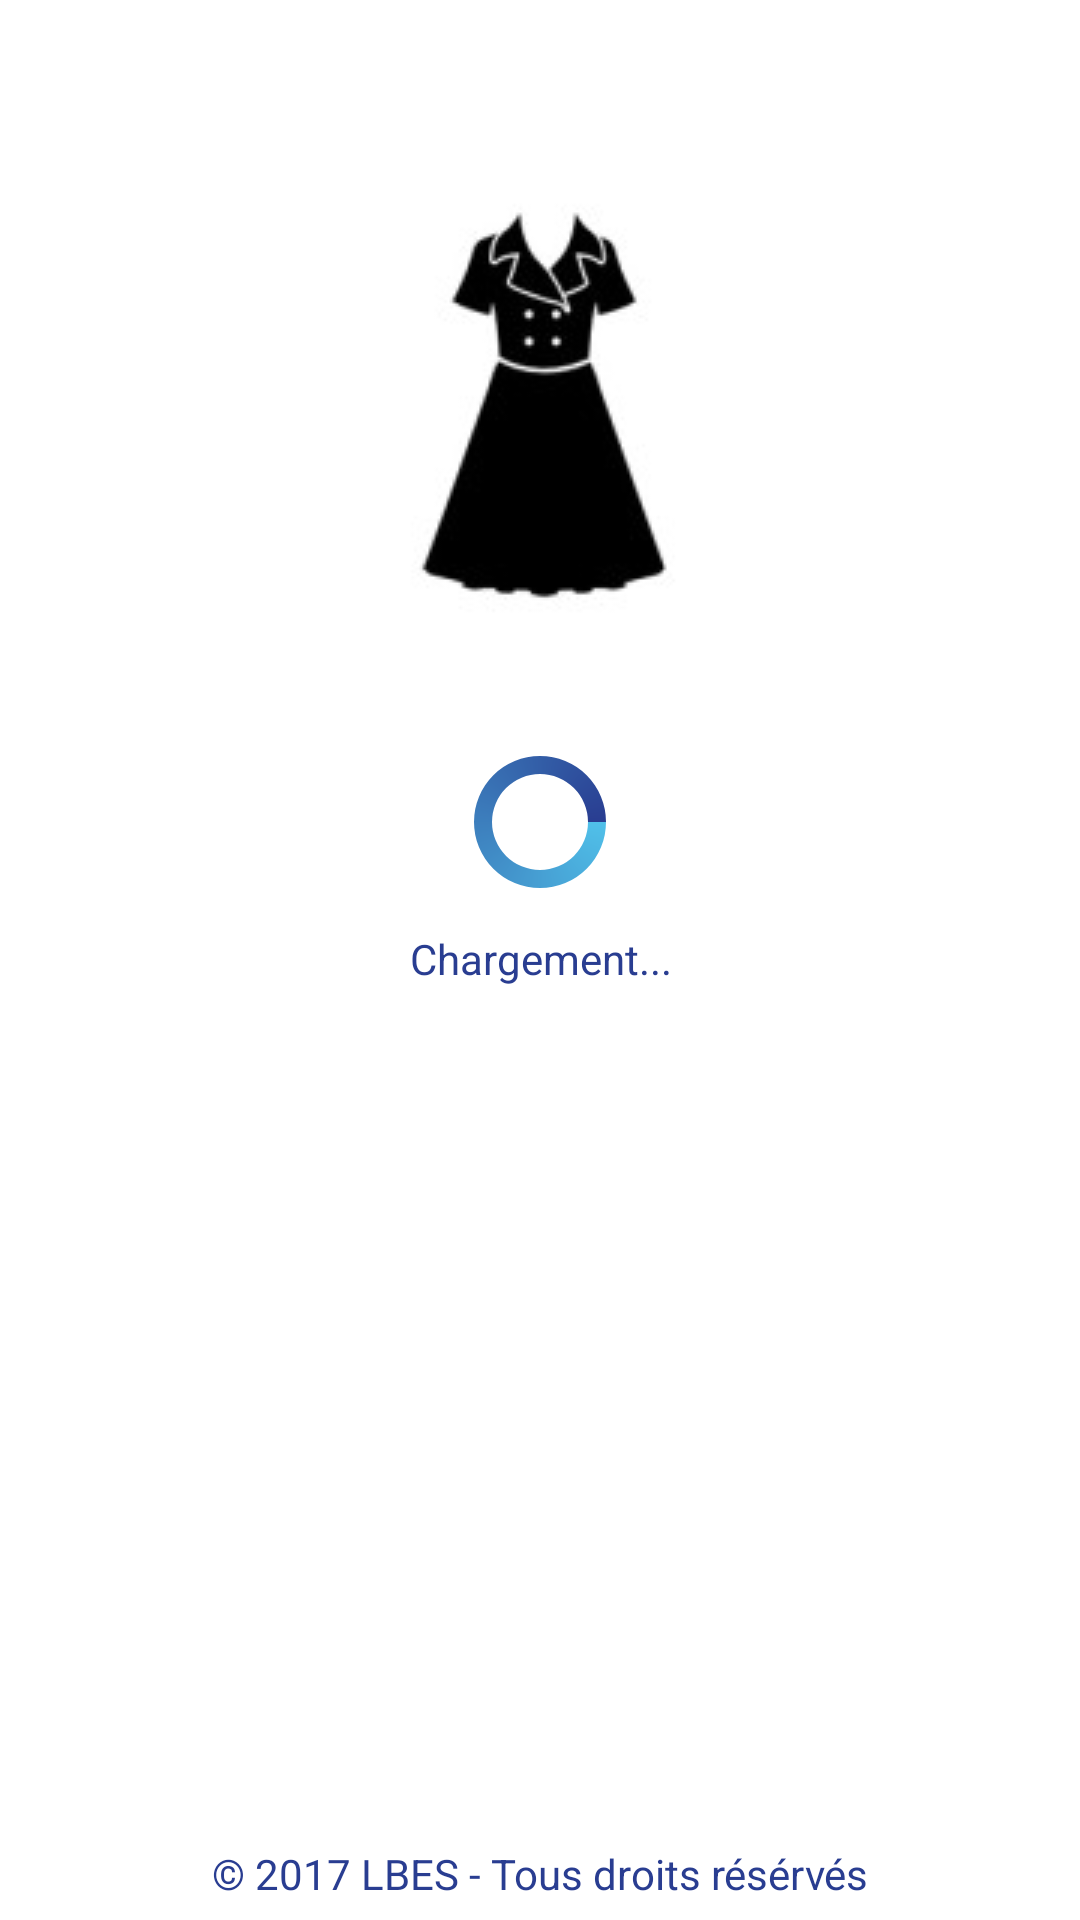

Reconstruct the res/layout file that produces this screen, plus the resources it refers to.
<!-- AndroidManifest.xml: application theme android:Theme.Black.NoTitleBar -->
<!-- res/layout/activity_splash.xml -->
<LinearLayout xmlns:android="http://schemas.android.com/apk/res/android"
    android:id="@+id/splash"
    android:layout_width="match_parent"
    android:layout_height="match_parent"
    android:orientation="vertical"
    android:layout_gravity="center"
    android:gravity="center"
    android:background="@color/white">
<LinearLayout
    android:layout_width="wrap_content"
    android:layout_height="wrap_content"
    android:orientation="vertical"
    android:layout_gravity="center"
    android:gravity="center">
    <ImageView
        android:layout_marginTop="60dp"
        android:layout_marginBottom="40dp"
        android:layout_width="238dp"
        android:layout_height="wrap_content"
        android:src="@drawable/logo"/>
    <ProgressBar
        android:id="@+id/progress"
        android:layout_width="wrap_content"
        android:layout_height="wrap_content"
        android:indeterminate="true"
        android:indeterminateDrawable="@drawable/progress"/>
    <TextView
        android:textColor="@color/bleuDark"
        android:gravity="center"
        android:layout_marginTop="12dp"
        android:layout_width="match_parent"
        android:layout_height="wrap_content"
        android:text="Chargement..."/>
</LinearLayout>
    <LinearLayout
        android:layout_width="wrap_content"
        android:layout_weight="1"
        android:layout_height="0dp"/>
    <TextView
        android:textColor="@color/bleuDark"
        android:gravity="center"
        android:layout_marginBottom="6dp"
        android:layout_width="match_parent"
        android:layout_height="wrap_content"
        android:text="© 2017 LBES - Tous droits résérvés"/>

</LinearLayout>
<!-- resources referenced by this layout -->
<resources>
  <color name="bleuDark">#293D91</color>
  <color name="white">#FFFFFFFF</color>
  <!-- drawable logo: jpg bitmap (drawable, 3491 bytes) -->
  <!-- drawable progress (drawable) -->
  <?xml version="1.0" encoding="utf-8"?>
  <rotate xmlns:android="http://schemas.android.com/apk/res/android"
      android:fromDegrees="0"
      android:pivotX="50%"
      android:pivotY="50%"
      android:toDegrees="360" >
  
      <shape
          android:innerRadiusRatio="3"
          android:shape="ring"
          android:thicknessRatio="8"
          android:useLevel="false" >
  
          <size
              android:height="76dip"
              android:width="76dip" />
  
          <gradient
              android:angle="0"
              android:endColor="@color/bleuDark"
              android:startColor="@color/bleu2"
              android:type="sweep"
              android:useLevel="false" />
  
      </shape>
  
  </rotate>
  <color name="bleu2">#50c0e9</color>
</resources>
